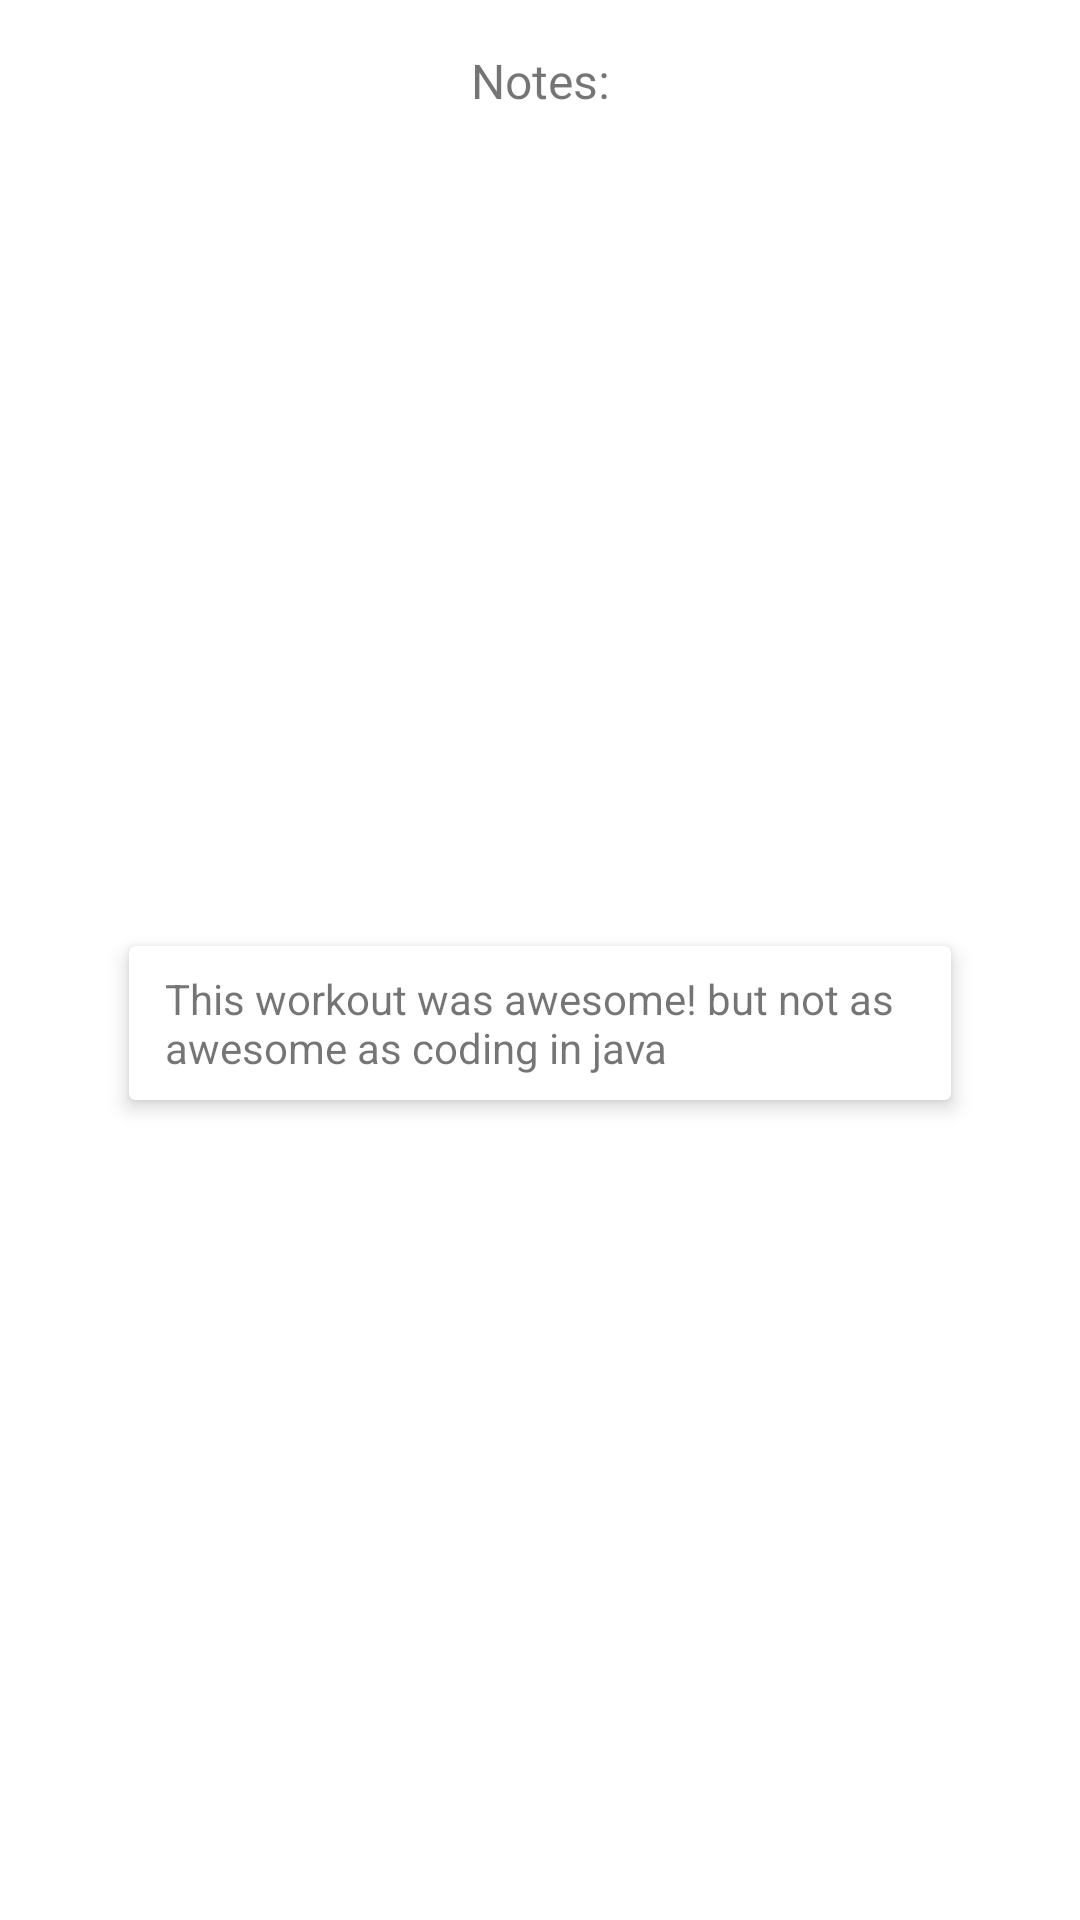

Android layout source for this screen:
<!-- AndroidManifest.xml: application theme Theme.AndroidFitnessApp -->
<!-- res/layout/cell_log_notes.xml -->
<?xml version="1.0" encoding="utf-8"?>
<androidx.constraintlayout.widget.ConstraintLayout xmlns:android="http://schemas.android.com/apk/res/android"
    xmlns:app="http://schemas.android.com/apk/res-auto"
    xmlns:tools="http://schemas.android.com/tools"
    android:layout_width="match_parent"
    android:layout_height="wrap_content"
    android:background="#00FFFFFF">

    <TextView
        android:id="@+id/textView3"
        android:layout_width="wrap_content"
        android:layout_height="wrap_content"
        android:layout_marginTop="16dp"
        android:text="Notes:"
        android:textSize="16sp"
        app:layout_constraintEnd_toEndOf="parent"
        app:layout_constraintStart_toStartOf="parent"
        app:layout_constraintTop_toTopOf="parent" />

    <androidx.cardview.widget.CardView
        android:layout_width="wrap_content"
        android:layout_height="wrap_content"
        android:layout_marginStart="8dp"
        android:layout_marginTop="8dp"
        android:layout_marginEnd="8dp"
        android:layout_marginBottom="4dp"
        app:cardElevation="4dp"
        app:layout_constraintBottom_toBottomOf="parent"
        app:layout_constraintEnd_toEndOf="parent"
        app:layout_constraintStart_toStartOf="parent"
        app:layout_constraintTop_toBottomOf="@+id/textView3">

        <androidx.constraintlayout.widget.ConstraintLayout
            android:layout_width="match_parent"
            android:layout_height="match_parent">

            <TextView
                android:id="@+id/text_notes"
                android:layout_width="250dp"
                android:layout_height="wrap_content"
                android:layout_marginStart="12dp"
                android:layout_marginTop="8dp"
                android:layout_marginEnd="12dp"
                android:layout_marginBottom="8dp"
                android:text="This workout was awesome! but not as awesome as coding in java"
                app:layout_constraintBottom_toBottomOf="parent"
                app:layout_constraintEnd_toEndOf="parent"
                app:layout_constraintStart_toStartOf="parent"
                app:layout_constraintTop_toTopOf="parent" />
        </androidx.constraintlayout.widget.ConstraintLayout>
    </androidx.cardview.widget.CardView>

</androidx.constraintlayout.widget.ConstraintLayout>
<!-- resources referenced by this layout -->
<resources>
  <style name="Theme.AndroidFitnessApp" parent="Theme.MaterialComponents.DayNight.DarkActionBar">
          
          <item name="colorPrimary">@color/purple_500</item>
          <item name="colorPrimaryVariant">@color/purple_700</item>
          <item name="colorOnPrimary">@color/white</item>
          
          <item name="colorSecondary">@color/teal_200</item>
          <item name="colorSecondaryVariant">@color/teal_700</item>
          <item name="colorOnSecondary">@color/black</item>
          
          <item name="android:statusBarColor" tools:targetApi="21">?attr/colorPrimaryVariant</item>
          
      </style>
  <color name="purple_500">#FF6200EE</color>
  <color name="purple_700">#FF3700B3</color>
  <color name="white">#FFFFFFFF</color>
  <color name="teal_200">#FF03DAC5</color>
  <color name="teal_700">#FF018786</color>
  <color name="black">#FF000000</color>
</resources>
